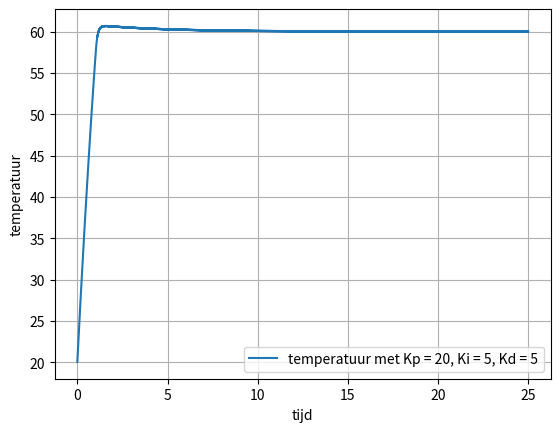

The matplotlib source for this figure:
import matplotlib.pyplot as plt
import numpy as np

T = 20              #starttemperatuur
beta = 60           #gewenste temperatuur
dt = 0.001          #tijdstap
tijd = 25           #maximale tijd

#constantes voor P, I en D termen
Kp = 20
Ki = 5
Kd = 5

#klaarzetten bepaalde variabelen
I = 0
e = beta - T

tijdarray = np.arange(0., tijd, dt)         #array voor tijd maken
temp = np.array([])                         #array voor temperatuur 

for t in tijdarray:
    vorige_e = e
    e = beta - T                            #berekent de fout, het verschil tussen de gewenste en huidige waarde
    P = Kp * e                              #P term
    I = I + Ki*e*dt                         #I term
    D = ((e - vorige_e) / dt) * Kd          #D term
    
    T = T + 50*dt * (1 - (T / 150))         #logistieke groei van temperatuur met een limiet van 150 graden   
    if (P+I+D < 0):
        T = T + (P+I+D)*dt   
        
    temp = np.append(temp,T)
    
#dit gedeelte maakt de plot met matplotlib 

plt.figure(4)
plt.grid(True)                                                 
plt.plot(tijdarray,temp,label='temperatuur met Kp = 20, Ki = 5, Kd = 5')      
plt.ylabel('temperatuur') 
plt.xlabel('tijd')
leg = plt.legend()